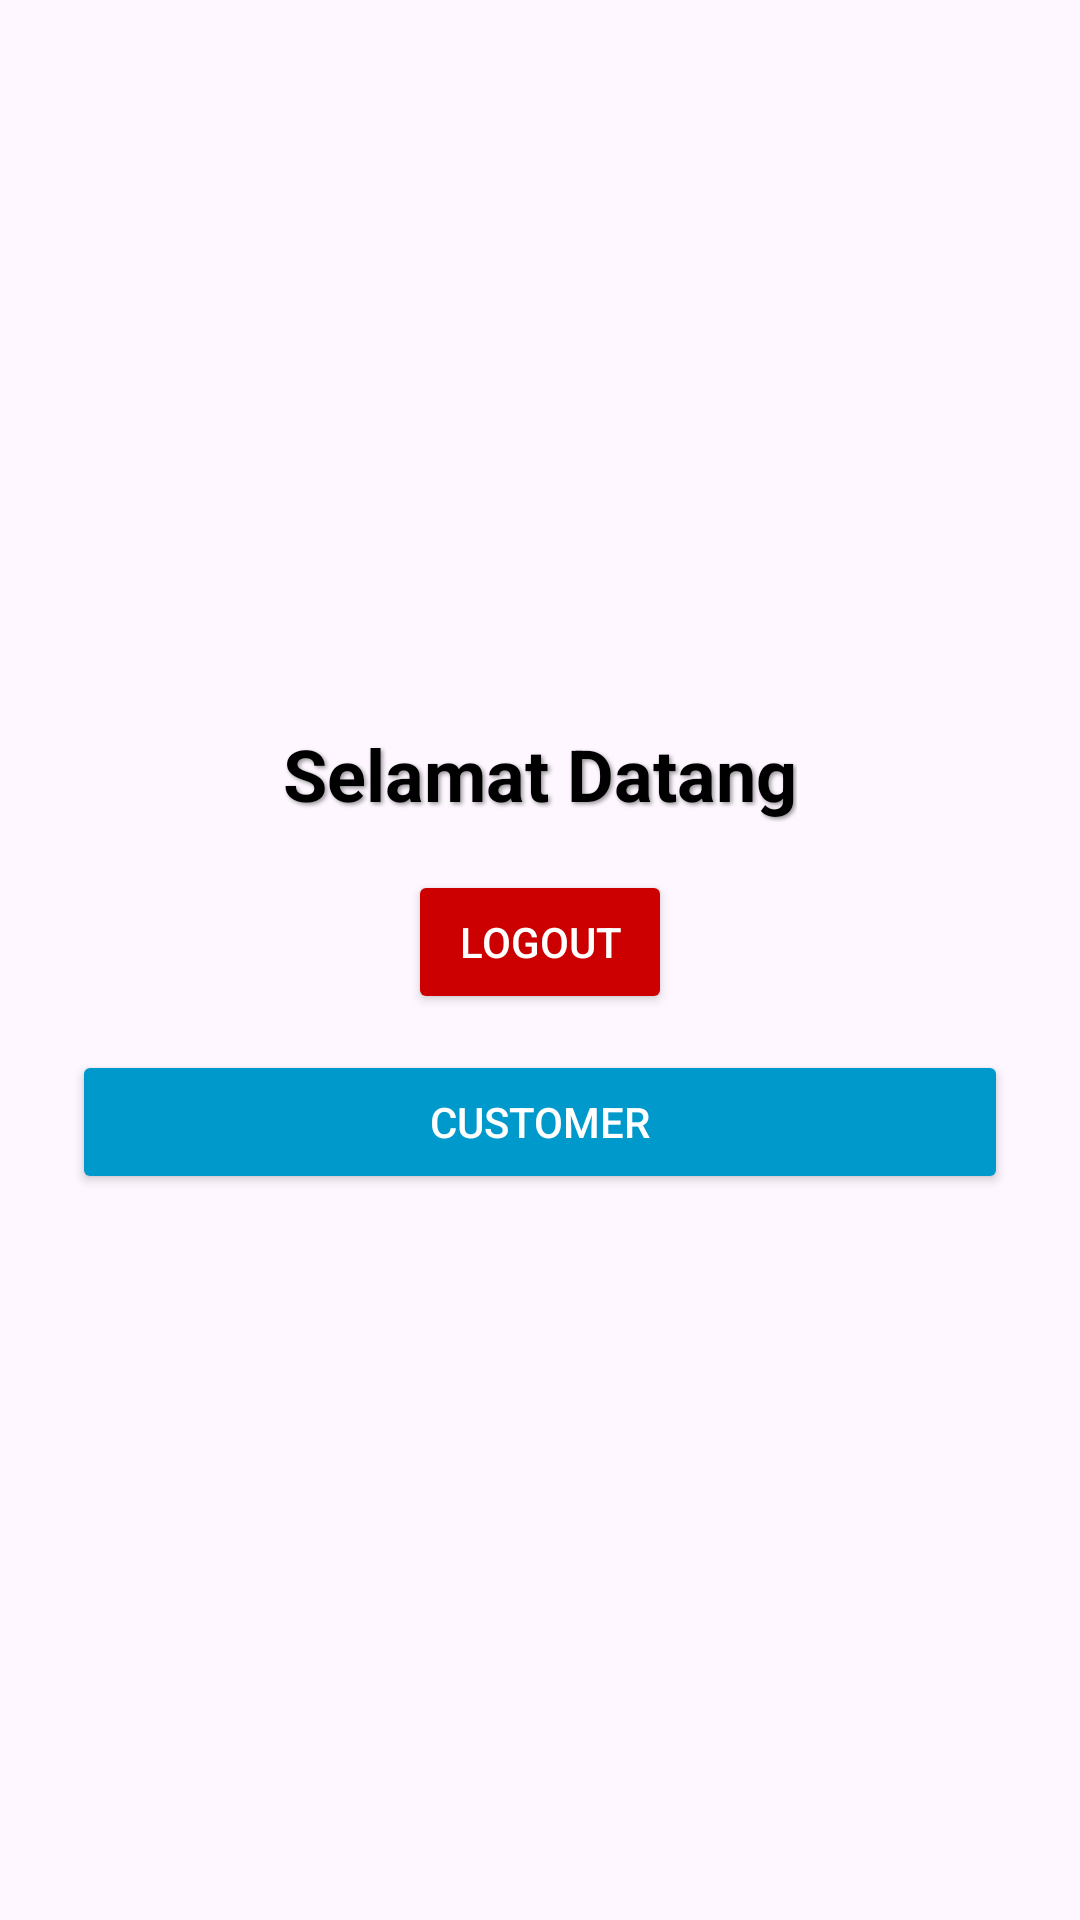

This screen was rendered from an Android layout file. Write that file and the resources it references.
<!-- AndroidManifest.xml: application theme Theme.Rizkym2 -->
<!-- res/layout/activity_main.xml -->
<?xml version="1.0" encoding="utf-8"?>
<LinearLayout
    xmlns:android="http://schemas.android.com/apk/res/android"
    android:orientation="vertical"
    android:gravity="center"
    android:layout_width="match_parent"
    android:layout_height="match_parent"
    android:padding="24dp"
    android:background="@drawable/alam2">

    
    <TextView
        android:id="@+id/tvWelcome"
        android:layout_width="wrap_content"
        android:layout_height="wrap_content"
        android:text="Selamat Datang"
        android:textSize="24sp"
        android:textStyle="bold"
        android:textColor="@color/black"
        android:shadowColor="#66000000"
        android:shadowDx="2"
        android:shadowDy="2"
        android:shadowRadius="3" />

    
    <Button
        android:id="@+id/btnLogout"
        android:layout_width="wrap_content"
        android:layout_height="wrap_content"
        android:text="Logout"
        android:textColor="@android:color/white"
        android:backgroundTint="@android:color/holo_red_dark"
        android:layout_marginTop="16dp"
        android:padding="10dp" />

    
    <Button
        android:id="@+id/btnCustomer"
        android:layout_width="match_parent"
        android:layout_height="wrap_content"
        android:text="Customer"
        android:textColor="@android:color/white"
        android:backgroundTint="@android:color/holo_blue_dark"
        android:layout_marginTop="12dp"
        android:padding="12dp" />
</LinearLayout>
<!-- resources referenced by this layout -->
<resources>
  <style name="Theme.Rizkym2" parent="Base.Theme.Rizkym2" />
  <style name="Base.Theme.Rizkym2" parent="Theme.Material3.DayNight.NoActionBar">
          
          
      </style>
  <!-- not gathered from this repository: default colours our renderer supplied (Android Studio template values) -->
  <color name="black">#FF000000</color>
</resources>
